Run: headless pygame with SDL's dummy video driver; simulated clock (each Clock.tick advances the game by its frame time, no real sleeping); random seed 0; keys injected as events and as key.get_pressed() state; mouse plan: one left click at the window centre at the start of phase 2, then a move to the lower-right quarter at the start of phase 3.
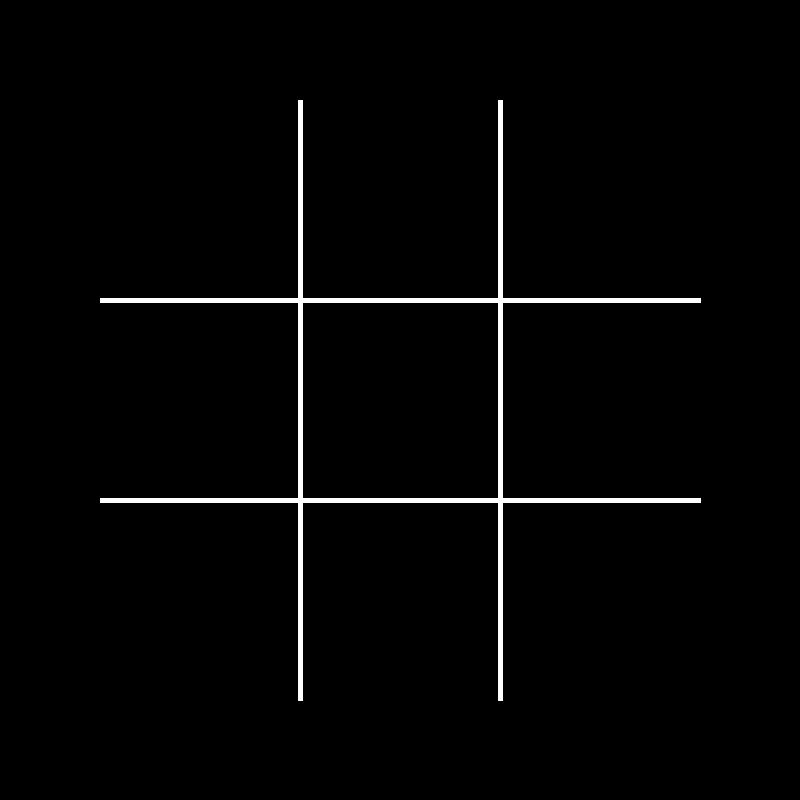
Frame 1 of 4 · flips 1–60 · no input
Frame 2 of 4 · flips 61–180 · clicked the window centre · tapped SPACE, RETURN · held RIGHT (→), D · screen unchanged from frame 1, image omitted
Frame 3 of 4 · flips 181–300 · moved the mouse to the lower-right quarter · held DOWN (↓), S · screen unchanged from frame 2, image omitted
Frame 4 of 4 · flips 301–420 · held LEFT (←), A, UP (↑), W · screen unchanged from frame 3, image omitted

The pygame program that drew these frames:

import pygame
from pygame.locals import *
pygame.init()

surface = pygame.display.set_mode((800,800))
colour = (255, 255,255)
running = True
size_of_boxes = 200
position_of_box = (100,100)
x0 = position_of_box[0]
y0 = position_of_box[1]
x1 = x0+size_of_boxes
y1 = y0+size_of_boxes
x2 = x0+size_of_boxes*2
y2 = y0+size_of_boxes*2
x3 = x0+size_of_boxes*3
y3 = y0+size_of_boxes*3

def check_mouse_on_grid(mouse_pos):
    mouse_x = mouse_pos[0]
    mouse_y = mouse_pos[1]
    x = -1
    y = -1
    if mouse_x > x0:
        if mouse_x < x1:
            x = 0
        elif mouse_x < x2:
            x = 1
        elif mouse_x < x3:
            x = 2
    if mouse_y > y0:
        if mouse_y < y0:
            y = 0
        elif mouse_y < y2:
            y = 1
        elif mouse_y < y3:
            y = 2
    return x,y


def game_draw():
    global running
    while running:
        surface.fill((0, 0, 0))
        pygame.draw.line(surface, colour, (x0, y1), (x3, y1), width= 5)
        pygame.draw.line(surface, colour, (x1, y0), (x1, y3), width= 5)
        pygame.draw.line(surface, colour, (x0, y2), (x3, y2), width= 5)
        pygame.draw.line(surface, colour, (x2, y0), (x2, y3), width= 5)
        pygame.display.flip()
        mouse_pos = pygame.mouse.get_pos()
        z = check_mouse_on_grid(mouse_pos)
        print(z)
        for event in pygame.event.get():
            if event.type == QUIT:
                running = False
game_draw()
